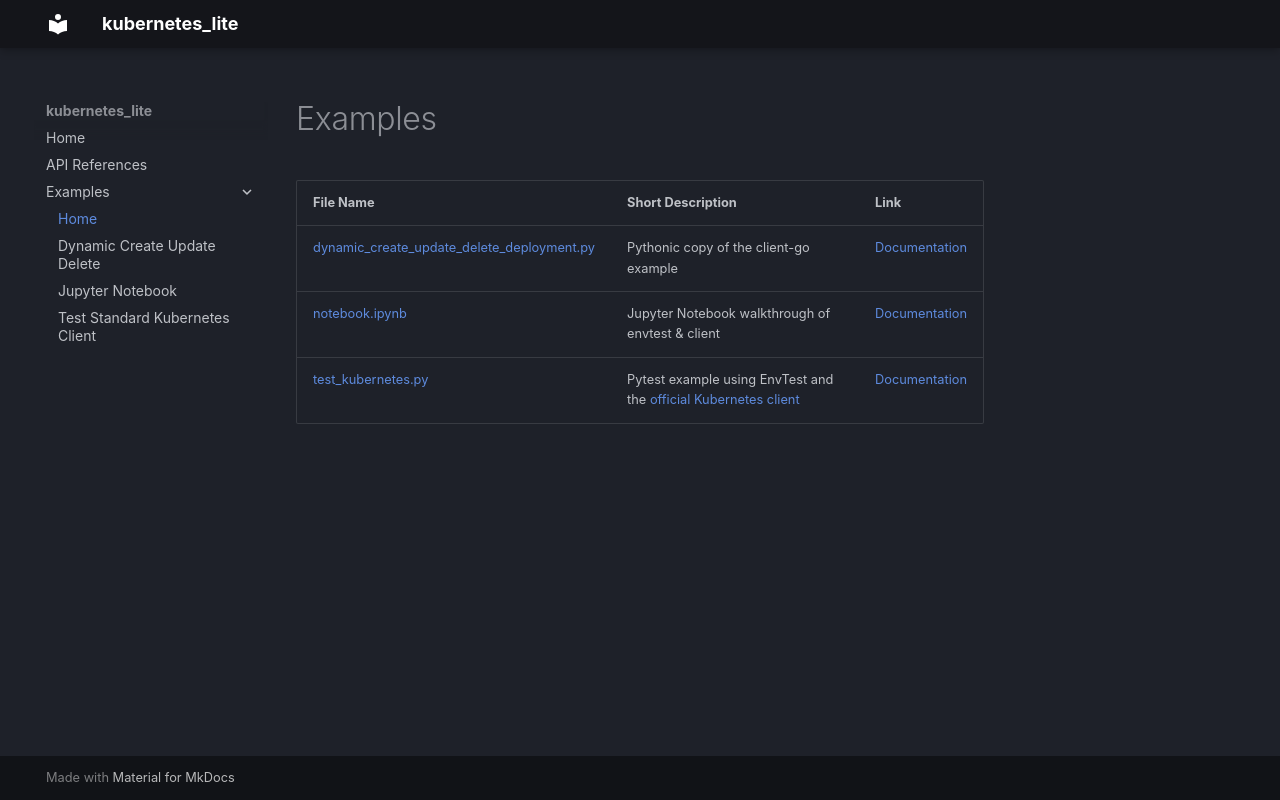

repository: IBM/Kubernetes-Lite · page: examples/index.html · generator: mkdocs

# Examples

| File Name | Short Description | Link |
|---|---|---|
| [dynamic_create_update_delete_deployment.py](./dynamic_create_update_delete/dynamic_create_update_delete_deployment.py) | Pythonic copy of the client-go example | [Documentation](./dynamic_create_update_delete/README.md) |
| [notebook.ipynb](./notebook/notebook.ipynb) | Jupyter Notebook walkthrough of envtest & client | [Documentation](./notebook/README.md) |
| [test_kubernetes.py](./test_kubernetes/test_kubernetes.py) | Pytest example using EnvTest and the [official Kubernetes client](https://github.com/kubernetes-client/python) | [Documentation](./test_kubernetes/README.md) |
